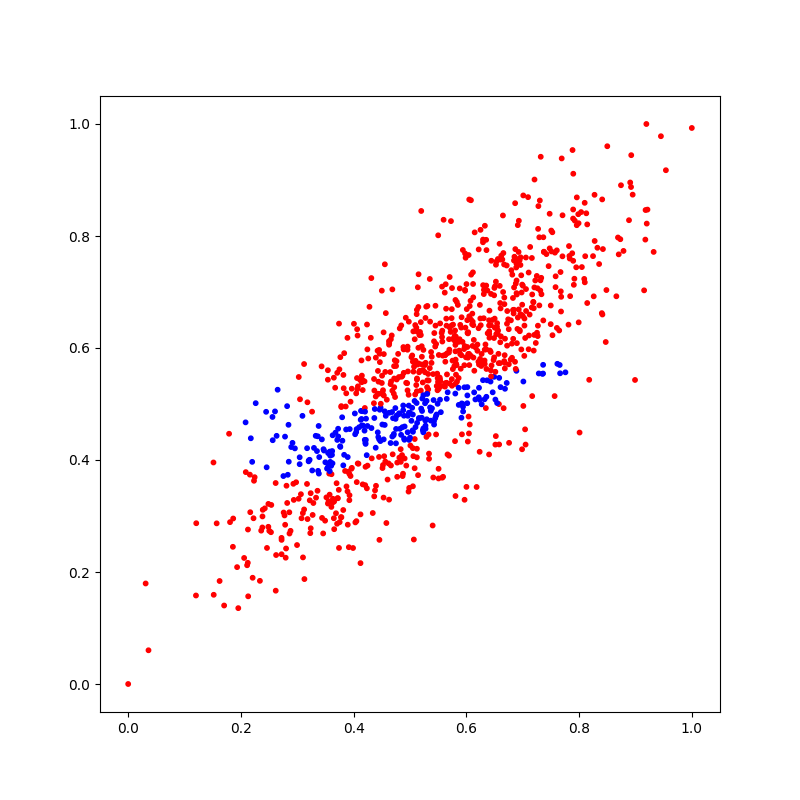

The file beside this chart, header and first rows:
X_1, X_2, Y
0.6988, 0.4192, 0
0.5113, 0.6363, 0
0.622, 0.512, 1
0.719, 0.6816, 0
0.6255, 0.6407, 0
0.7196, 0.6711, 0
0.2176, 0.4388, 1
0.4693, 0.4101, 0
0.6052, 0.5695, 0
0.7253, 0.6273, 0
0.6681, 0.5735, 0
0.4845, 0.6404, 0
0.6786, 0.5793, 0
0.3801, 0.4345, 1
0.3649, 0.547, 0
0.3725, 0.4558, 1
0.4478, 0.4934, 1
0.7303, 0.8634, 0
0.6443, 0.7558, 0
0.4397, 0.3539, 0
0.701, 0.8724, 0
0.3653, 0.3258, 0
0.5834, 0.5399, 0
0.3625, 0.394, 1
0.8101, 0.7173, 0
0.6295, 0.5425, 1
0.4512, 0.5206, 0
0.4208, 0.431, 1
0.7526, 0.8067, 0
0.6672, 0.5766, 0
0.3616, 0.4092, 1
0.7365, 0.6492, 0
0.282, 0.4962, 1
0.462, 0.3939, 0
0.4055, 0.3605, 0
0.5212, 0.5706, 0
0.5722, 0.6288, 0
0.5503, 0.5386, 0
0.5915, 0.6549, 0
0.2849, 0.3969, 1
0.3585, 0.3966, 1
0.6661, 0.4925, 0
0.4533, 0.4368, 1
0.3816, 0.3905, 1
0.7266, 0.6213, 0
0.5605, 0.532, 0
0.6546, 0.6442, 0
0.6244, 0.5805, 0
0.6592, 0.7109, 0
0.5826, 0.5694, 0
0.5892, 0.6413, 0
0.5159, 0.475, 1
0.6515, 0.5079, 1
0.6649, 0.8367, 0
0.7985, 0.8389, 0
0.6346, 0.4927, 0
0.594, 0.4951, 1
0.5238, 0.4565, 1
0.495, 0.5371, 0
0.6673, 0.6901, 0
... 940 more rows
